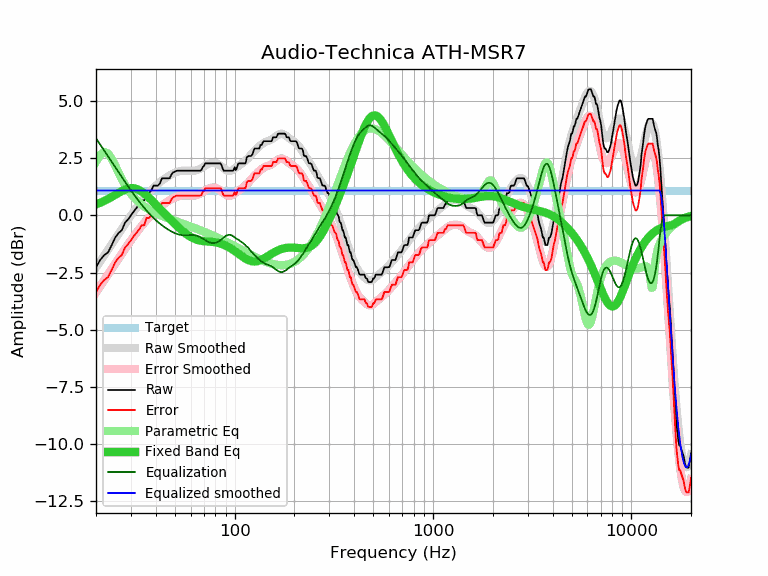

Values plotted in this chart, from the file beside it:
frequency, raw, error, smoothed, error_smoothed, equalization, parametric_eq, equalized_raw, equalized_smoothed, target
20, -2.27, -3.35, -2.28, -3.37, 3.37, 0.48, 1.10, 1.08, 1.08
21, -1.95, -3.03, -2.01, -3.09, 3.09, 0.55, 1.14, 1.08, 1.08
22, -1.74, -2.82, -1.75, -2.83, 2.83, 0.63, 1.09, 1.08, 1.08
23, -1.62, -2.70, -1.49, -2.58, 2.58, 0.71, 0.96, 1.08, 1.08
24, -1.30, -2.38, -1.25, -2.34, 2.34, 0.80, 1.04, 1.08, 1.08
25, -0.97, -2.05, -1.02, -2.10, 2.10, 0.90, 1.13, 1.08, 1.08
26, -0.77, -1.85, -0.80, -1.88, 1.88, 0.98, 1.11, 1.08, 1.08
27, -0.65, -1.73, -0.58, -1.67, 1.67, 1.06, 1.02, 1.08, 1.08
28, -0.32, -1.40, -0.38, -1.47, 1.47, 1.12, 1.15, 1.08, 1.08
29, -0.18, -1.26, -0.19, -1.27, 1.27, 1.17, 1.09, 1.08, 1.08
30, 0.00, -1.08, -0.01, -1.09, 1.09, 1.19, 1.09, 1.08, 1.08
31, 0.17, -0.91, 0.17, -0.92, 0.92, 1.18, 1.09, 1.08, 1.08
32, 0.32, -0.76, 0.33, -0.76, 0.76, 1.16, 1.08, 1.08, 1.08
33, 0.47, -0.61, 0.48, -0.60, 0.60, 1.10, 1.07, 1.08, 1.08
34, 0.65, -0.43, 0.62, -0.46, 0.46, 1.04, 1.11, 1.08, 1.08
35, 0.65, -0.43, 0.76, -0.33, 0.33, 0.95, 0.98, 1.08, 1.08
36, 0.97, -0.11, 0.88, -0.20, 0.20, 0.86, 1.17, 1.08, 1.08
37, 0.97, -0.11, 1.00, -0.09, 0.09, 0.77, 1.06, 1.08, 1.08
38, 1.09, 0.01, 1.10, 0.02, -0.02, 0.67, 1.07, 1.08, 1.08
39, 1.30, 0.22, 1.20, 0.12, -0.12, 0.57, 1.18, 1.08, 1.08
40, 1.30, 0.22, 1.29, 0.21, -0.21, 0.47, 1.09, 1.08, 1.08
41, 1.30, 0.22, 1.37, 0.29, -0.29, 0.38, 1.01, 1.08, 1.08
42, 1.40, 0.32, 1.45, 0.36, -0.36, 0.28, 1.04, 1.08, 1.08
43, 1.62, 0.54, 1.52, 0.43, -0.43, 0.19, 1.19, 1.08, 1.08
44, 1.62, 0.54, 1.58, 0.50, -0.50, 0.10, 1.12, 1.08, 1.08
45, 1.62, 0.54, 1.64, 0.56, -0.56, 0.02, 1.06, 1.08, 1.08
46, 1.62, 0.54, 1.70, 0.61, -0.61, -0.06, 1.01, 1.08, 1.08
47, 1.62, 0.54, 1.75, 0.66, -0.66, -0.15, 0.96, 1.08, 1.08
48, 1.78, 0.70, 1.79, 0.71, -0.71, -0.22, 1.07, 1.08, 1.08
49, 1.88, 0.80, 1.83, 0.75, -0.75, -0.30, 1.13, 1.08, 1.08
50, 1.91, 0.83, 1.87, 0.78, -0.78, -0.38, 1.13, 1.08, 1.08
51, 1.95, 0.87, 1.89, 0.81, -0.81, -0.45, 1.14, 1.08, 1.08
52, 1.95, 0.87, 1.92, 0.83, -0.83, -0.52, 1.12, 1.08, 1.08
53, 1.95, 0.87, 1.94, 0.85, -0.85, -0.58, 1.10, 1.08, 1.08
54, 1.95, 0.87, 1.95, 0.86, -0.86, -0.65, 1.09, 1.08, 1.08
55, 1.95, 0.87, 1.95, 0.87, -0.87, -0.71, 1.08, 1.08, 1.08
56, 1.95, 0.87, 1.96, 0.87, -0.87, -0.76, 1.08, 1.08, 1.08
57, 1.95, 0.87, 1.96, 0.87, -0.87, -0.81, 1.08, 1.08, 1.08
58, 1.95, 0.87, 1.95, 0.87, -0.87, -0.86, 1.08, 1.08, 1.08
59, 1.95, 0.87, 1.95, 0.86, -0.86, -0.91, 1.09, 1.08, 1.08
60, 1.95, 0.87, 1.95, 0.86, -0.86, -0.94, 1.09, 1.08, 1.08
61, 1.95, 0.87, 1.94, 0.86, -0.86, -0.98, 1.09, 1.08, 1.08
62, 1.95, 0.87, 1.95, 0.86, -0.86, -1.01, 1.09, 1.08, 1.08
63, 1.95, 0.87, 1.95, 0.87, -0.87, -1.04, 1.08, 1.08, 1.08
64, 1.95, 0.87, 1.97, 0.88, -0.88, -1.06, 1.07, 1.08, 1.08
65, 1.95, 0.87, 1.98, 0.90, -0.90, -1.08, 1.05, 1.08, 1.08
66, 1.95, 0.87, 2.01, 0.92, -0.92, -1.09, 1.03, 1.08, 1.08
67, 1.95, 0.87, 2.03, 0.95, -0.95, -1.10, 1.00, 1.08, 1.08
68, 1.98, 0.90, 2.07, 0.98, -0.98, -1.11, 1.00, 1.08, 1.08
69, 2.11, 1.03, 2.10, 1.01, -1.01, -1.12, 1.10, 1.08, 1.08
70, 2.15, 1.07, 2.13, 1.05, -1.05, -1.13, 1.10, 1.08, 1.08
71, 2.27, 1.19, 2.17, 1.08, -1.08, -1.13, 1.19, 1.08, 1.08
72, 2.27, 1.19, 2.20, 1.11, -1.11, -1.14, 1.16, 1.08, 1.08
73, 2.27, 1.19, 2.23, 1.14, -1.14, -1.14, 1.13, 1.08, 1.08
74, 2.27, 1.19, 2.25, 1.17, -1.17, -1.15, 1.10, 1.08, 1.08
75, 2.27, 1.19, 2.27, 1.19, -1.19, -1.15, 1.08, 1.08, 1.08
76, 2.27, 1.19, 2.29, 1.20, -1.20, -1.16, 1.07, 1.08, 1.08
77, 2.27, 1.19, 2.30, 1.21, -1.21, -1.16, 1.06, 1.08, 1.08
78, 2.27, 1.19, 2.30, 1.21, -1.21, -1.17, 1.06, 1.08, 1.08
79, 2.27, 1.19, 2.30, 1.21, -1.21, -1.17, 1.06, 1.08, 1.08
... 553 more rows
